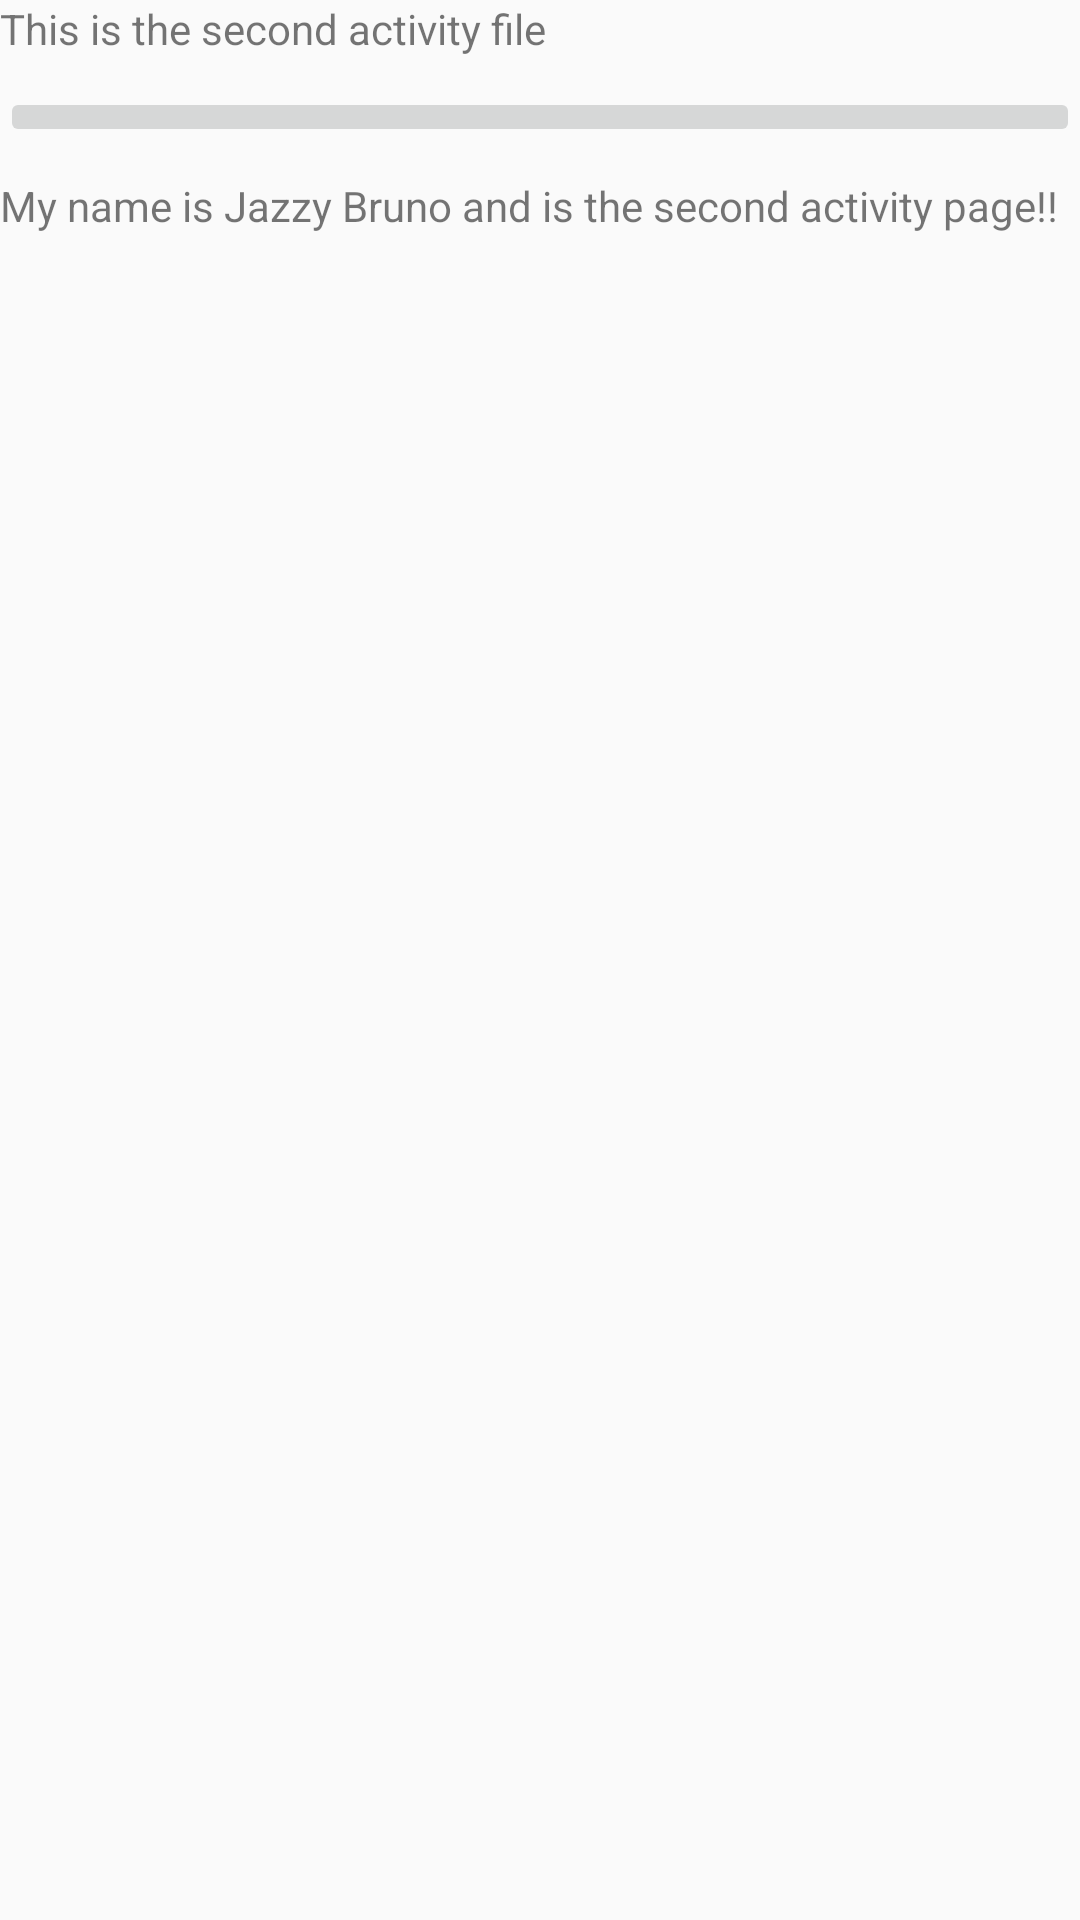

The Android layout XML behind this screen, and the referenced resources:
<!-- AndroidManifest.xml: application theme Theme.MiMobolia -->
<!-- res/layout/activity_second.xml -->
<?xml version="1.0" encoding="utf-8"?>
<LinearLayout xmlns:android="http://schemas.android.com/apk/res/android"
    xmlns:app="http://schemas.android.com/apk/res-auto"
    xmlns:tools="http://schemas.android.com/tools"
    android:layout_width="match_parent"
    android:layout_height="match_parent"
    android:orientation="vertical">

    <TextView
        android:id="@+id/textView"
        android:layout_width="match_parent"
        android:layout_height="wrap_content"
        android:text="This is the second activity file" />

    <ImageButton
        android:id="@+id/imageButton"
        android:layout_width="match_parent"
        android:layout_height="wrap_content"
        android:layout_marginTop="10dp"
        android:layout_marginBottom="10dp"
        tools:srcCompat="@tools:sample/avatars" />

    <TextView
        android:id="@+id/textView2"
        android:layout_width="match_parent"
        android:layout_height="52dp"
        android:fontFamily="sans-serif"
        android:text="My name is Jazzy Bruno and is the second activity page!!" />
</LinearLayout>
<!-- resources referenced by this layout -->
<resources>
  <style name="Theme.MiMobolia" parent="Theme.AppCompat.Light.DarkActionBar">
          
          <item name="colorPrimary">@color/purple_500</item>
          <item name="colorPrimaryDark">@color/purple_700</item>
          <item name="colorAccent">@color/teal_200</item>
          
      </style>
  <!-- not gathered from this repository: default colours our renderer supplied (Android Studio template values) -->
  <color name="purple_500">#FF6200EE</color>
  <color name="purple_700">#FF3700B3</color>
  <color name="teal_200">#FF03DAC5</color>
</resources>
